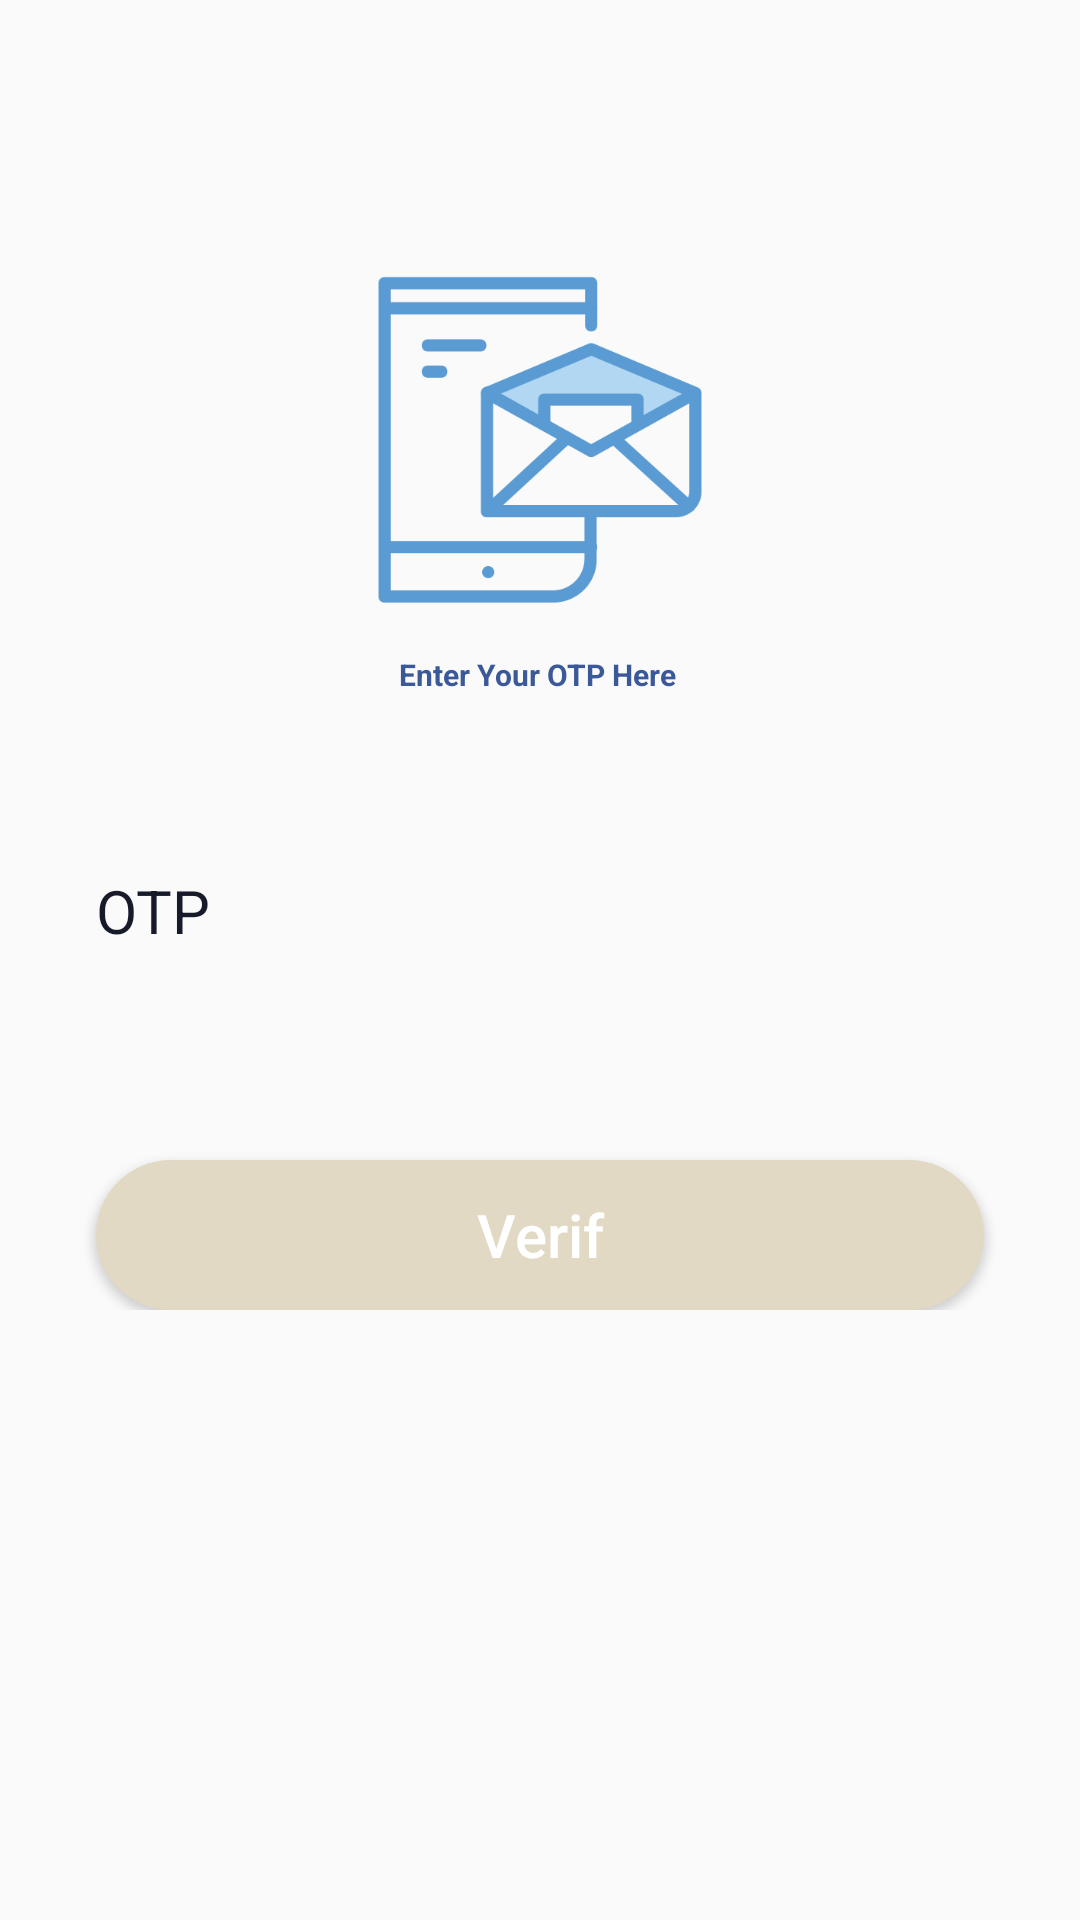

Here is an Android app screen rendered from its layout file. Give the layout XML and the strings, colors and styles it references.
<!-- AndroidManifest.xml: application theme AppTheme -->
<!-- res/layout/activity_otp.xml -->
<?xml version="1.0" encoding="utf-8"?>
<ScrollView xmlns:android="http://schemas.android.com/apk/res/android"
    xmlns:app="http://schemas.android.com/apk/res-auto"
    xmlns:tools="http://schemas.android.com/tools"
    android:layout_width="match_parent"
    android:layout_height="match_parent"
    android:overScrollMode="never"
    tools:context="otp.Otp">
    <LinearLayout
        android:layout_width="match_parent"
        android:layout_height="wrap_content"
        android:gravity="center_horizontal"
        android:orientation="vertical">
        <ImageView
            android:layout_width="130dp"
            android:layout_height="130dp"
            android:layout_marginTop="80dp"
            android:src="@drawable/email"/>
        <TextView
            android:id="@+id/textView"
            android:layout_width="wrap_content"
            android:layout_height="wrap_content"
            android:gravity="center"
            android:layout_marginStart="50dp"
            android:layout_marginTop="8dp"
            android:layout_marginEnd="50dp"
            android:text="Enter Your OTP Here "
            android:textColor="@color/colorPrimary"
            android:textSize="10sp"
            android:textStyle="bold"
            />


    <EditText
        android:id="@+id/otpText"
        android:layout_width="match_parent"
        android:layout_height="wrap_content"
        android:layout_marginStart="32dp"
        android:layout_marginTop="48dp"
        android:layout_marginEnd="32dp"
        android:background="@drawable/rounded_border"
        android:hint="@string/OTP"
        android:imeOptions="actionNext"
        android:inputType="textEmailAddress"
        android:minHeight="48dp"
        android:textColor="@color/background_color_reverse"
        android:textColorHint="@color/background_color_reverse"
        android:textSize="20sp"
        app:layout_constraintEnd_toEndOf="parent"
        app:layout_constraintStart_toStartOf="parent"
        app:layout_constraintTop_toBottomOf="@id/textView" />

    <TextView
        android:id="@+id/OtpError"
        android:layout_width="0dp"
        android:layout_height="wrap_content"
        android:layout_marginTop="16dp"
        android:maxLines="3"
        android:textAlignment="viewStart"
        android:textAllCaps="true"
        android:textColor="#B00020"
        android:textStyle="bold"
        app:layout_constraintEnd_toEndOf="@+id/otpText"
        app:layout_constraintStart_toStartOf="@+id/otpText"
        app:layout_constraintTop_toBottomOf="@+id/otpText" />

    <Button
        android:id="@+id/btn_verify"
        android:layout_width="match_parent"
        android:layout_height="50dp"
        android:layout_centerInParent="true"
        android:layout_marginStart="32dp"
        android:layout_marginTop="24dp"
        android:layout_marginEnd="32dp"
        android:background="@drawable/blue_button"
        android:text="@string/Verif"
        android:textAllCaps="false"
        android:textColor="@android:color/white"
        android:textSize="20sp"
        app:layout_constraintEnd_toEndOf="parent"
        app:layout_constraintStart_toStartOf="parent"
        app:layout_constraintTop_toBottomOf="@id/OtpError" />
    </LinearLayout>
</ScrollView>
<!-- resources referenced by this layout -->
<resources>
  <color name="background_color_reverse">#161a29</color>
  <color name="colorPrimary">#3B5999</color>
  <!-- drawable blue_button (drawable) -->
  <?xml version="1.0" encoding="utf-8"?>
  <shape xmlns:android="http://schemas.android.com/apk/res/android"
      android:shape="rectangle">
      <corners android:radius="999dp" />
      <solid android:color="#E1D9C4" />
  
  </shape>
  <!-- drawable email: png bitmap (drawable, 16708 bytes) -->
  <string name="OTP">OTP</string>
  <string name="Verif">Verif</string>
  <style name="AppTheme" parent="Theme.AppCompat.Light.NoActionBar">
          
          <item name="colorPrimary">#E1D9C4</item>
          <item name="colorPrimaryDark">@color/colorPrimaryDark</item>
          <item name="colorAccent">@color/colorAccent</item>
  
          <color name="colorPrimaryLight">#F8F2E2</color>
  
          <color name="colorSecondary">#E1D9C4</color>
          <color name="colorSecondaryDark">#262949</color>
  
  
          <color name="black">#FF000000</color>
          <color name="white">#EDEDED</color>
      </style>
  <color name="colorPrimaryDark">#3B5999</color>
  <color name="colorAccent">#3B5999</color>
</resources>
